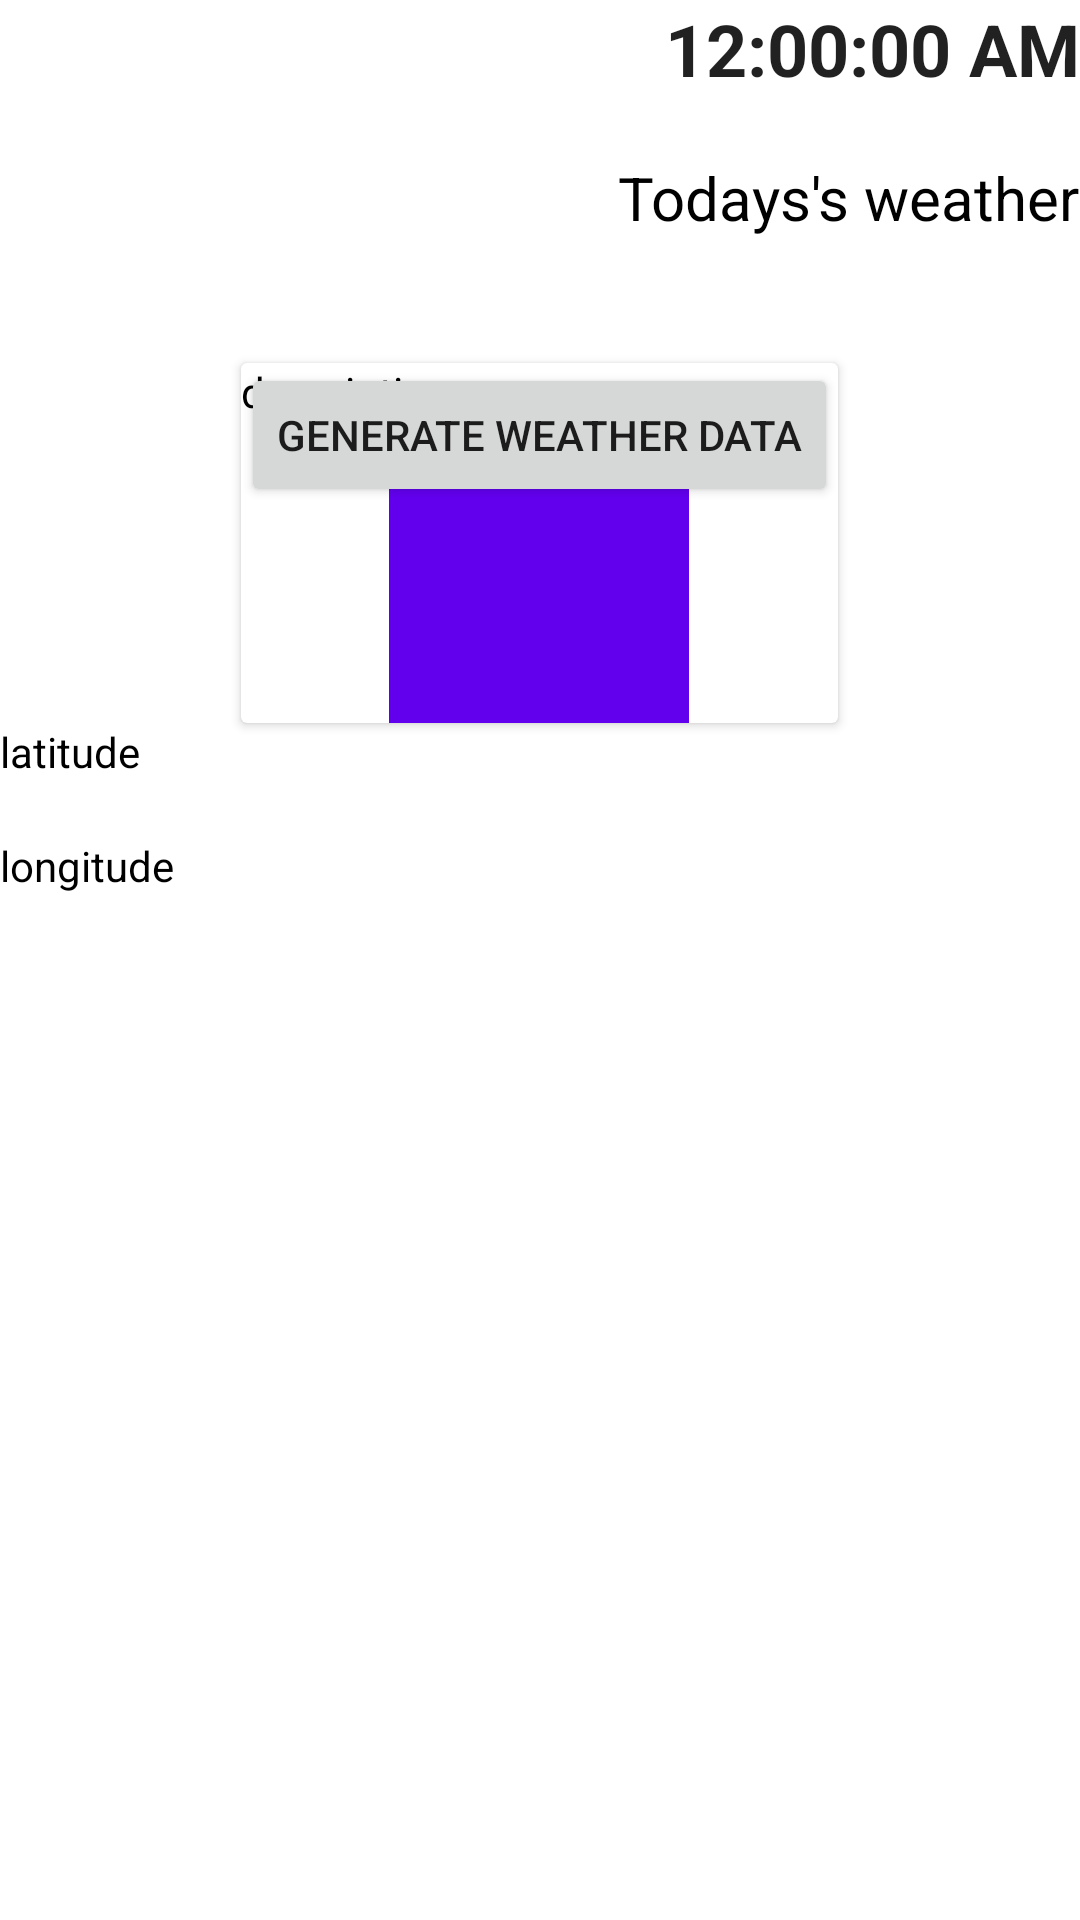

Write the Android layout XML for this screen, with the resource values it uses.
<!-- AndroidManifest.xml: application theme Theme.AppCompat.Light.NoActionBar -->
<!-- res/layout/activity_dashboard_view.xml -->
<?xml version="1.0" encoding="utf-8"?>
<RelativeLayout xmlns:android="http://schemas.android.com/apk/res/android"
    xmlns:tools="http://schemas.android.com/tools"
    android:id="@+id/dashboard_layout"
    android:layout_width="match_parent"
    android:layout_height="match_parent"
    android:background="#fff">

    <TextClock
        android:id="@+id/activity_dashboard_view_time_text_clock"
        android:layout_width="wrap_content"
        android:layout_height="wrap_content"
        android:layout_alignParentEnd="true"
        android:format12Hour="hh:mm:ss a"
        android:textSize="24dp"
        android:textStyle="bold" />

    <LinearLayout
        android:id="@+id/linear_layout1_child1"
        android:layout_width="wrap_content"
        android:layout_height="wrap_content"
        android:layout_below="@id/activity_dashboard_view_time_text_clock"
        android:layout_alignParentEnd="true"
        android:layout_marginTop="10dp"
        android:orientation="vertical">

        <TextView
            android:id="@+id/linear_layout1_child2"
            android:layout_width="wrap_content"
            android:layout_height="wrap_content"
            android:layout_marginTop="10dp"
            android:text="Todays's weather"
            android:textColor="@color/black"
            android:textSize="20dp" />

        <LinearLayout
            android:layout_width="wrap_content"
            android:layout_height="wrap_content"
            android:orientation="horizontal">

            <TextView
                android:id="@+id/main"
                android:layout_width="wrap_content"
                android:layout_height="wrap_content"
                android:textColor="@color/black"
                android:textSize="16dp"
                tools:text="main weather" />

            <ImageView
                android:layout_width="wrap_content"
                android:layout_height="wrap_content"
                android:layout_gravity="end"
                android:src="@drawable/ic_keyboard_arrow_down_black_24dp" />
        </LinearLayout>
    </LinearLayout>

    <androidx.cardview.widget.CardView
        android:id="@+id/card_view"
        android:layout_width="wrap_content"
        android:layout_height="wrap_content"
        android:layout_below="@+id/linear_layout1_child1"
        android:layout_centerHorizontal="true"
        android:layout_marginTop="20dp">

        <Button
            android:id="@+id/generate_button"
            android:layout_width="wrap_content"
            android:layout_height="wrap_content"
            android:layout_below="@+id/activity_dashboard_view_time_text_clock"
            android:text="Generate weather data" />

        <ImageView
            android:id="@+id/weather_icon"
            android:layout_width="100dp"
            android:layout_height="100dp"
            android:layout_gravity="center"
            android:layout_marginTop="20dp"
            android:background="@color/colorPrimary" />

        <TextView
            android:layout_width="wrap_content"
            android:layout_height="wrap_content"
            android:text="description"
            android:textColor="@color/black" />

        <TextView
            android:id="@+id/description"
            android:layout_width="wrap_content"
            android:layout_height="wrap_content"
            android:textColor="@color/black"
            tools:text="description weather" />
    </androidx.cardview.widget.CardView>

    <LinearLayout
        android:layout_width="wrap_content"
        android:layout_height="wrap_content"
        android:layout_below="@id/card_view"
        android:orientation="vertical">

        <TextView
            android:layout_width="wrap_content"
            android:layout_height="wrap_content"
            android:text="latitude"
            android:textColor="@color/black" />

        <TextView
            android:id="@+id/latitude"
            android:layout_width="wrap_content"
            android:layout_height="wrap_content"
            android:textColor="@color/black" />

        <TextView
            android:layout_width="wrap_content"
            android:layout_height="wrap_content"
            android:text="longitude"
            android:textColor="@color/black" />

        <TextView
            android:id="@+id/logtitude"
            android:layout_width="wrap_content"
            android:layout_height="wrap_content"
            android:textColor="@color/black" />
    </LinearLayout>
</RelativeLayout>
<!-- resources referenced by this layout -->
<resources>

  <!-- not gathered from this repository: default colours our renderer supplied (Android Studio template values) -->
  <color name="black">#FF000000</color>
  <color name="colorPrimary">#FF6200EE</color>
</resources>
